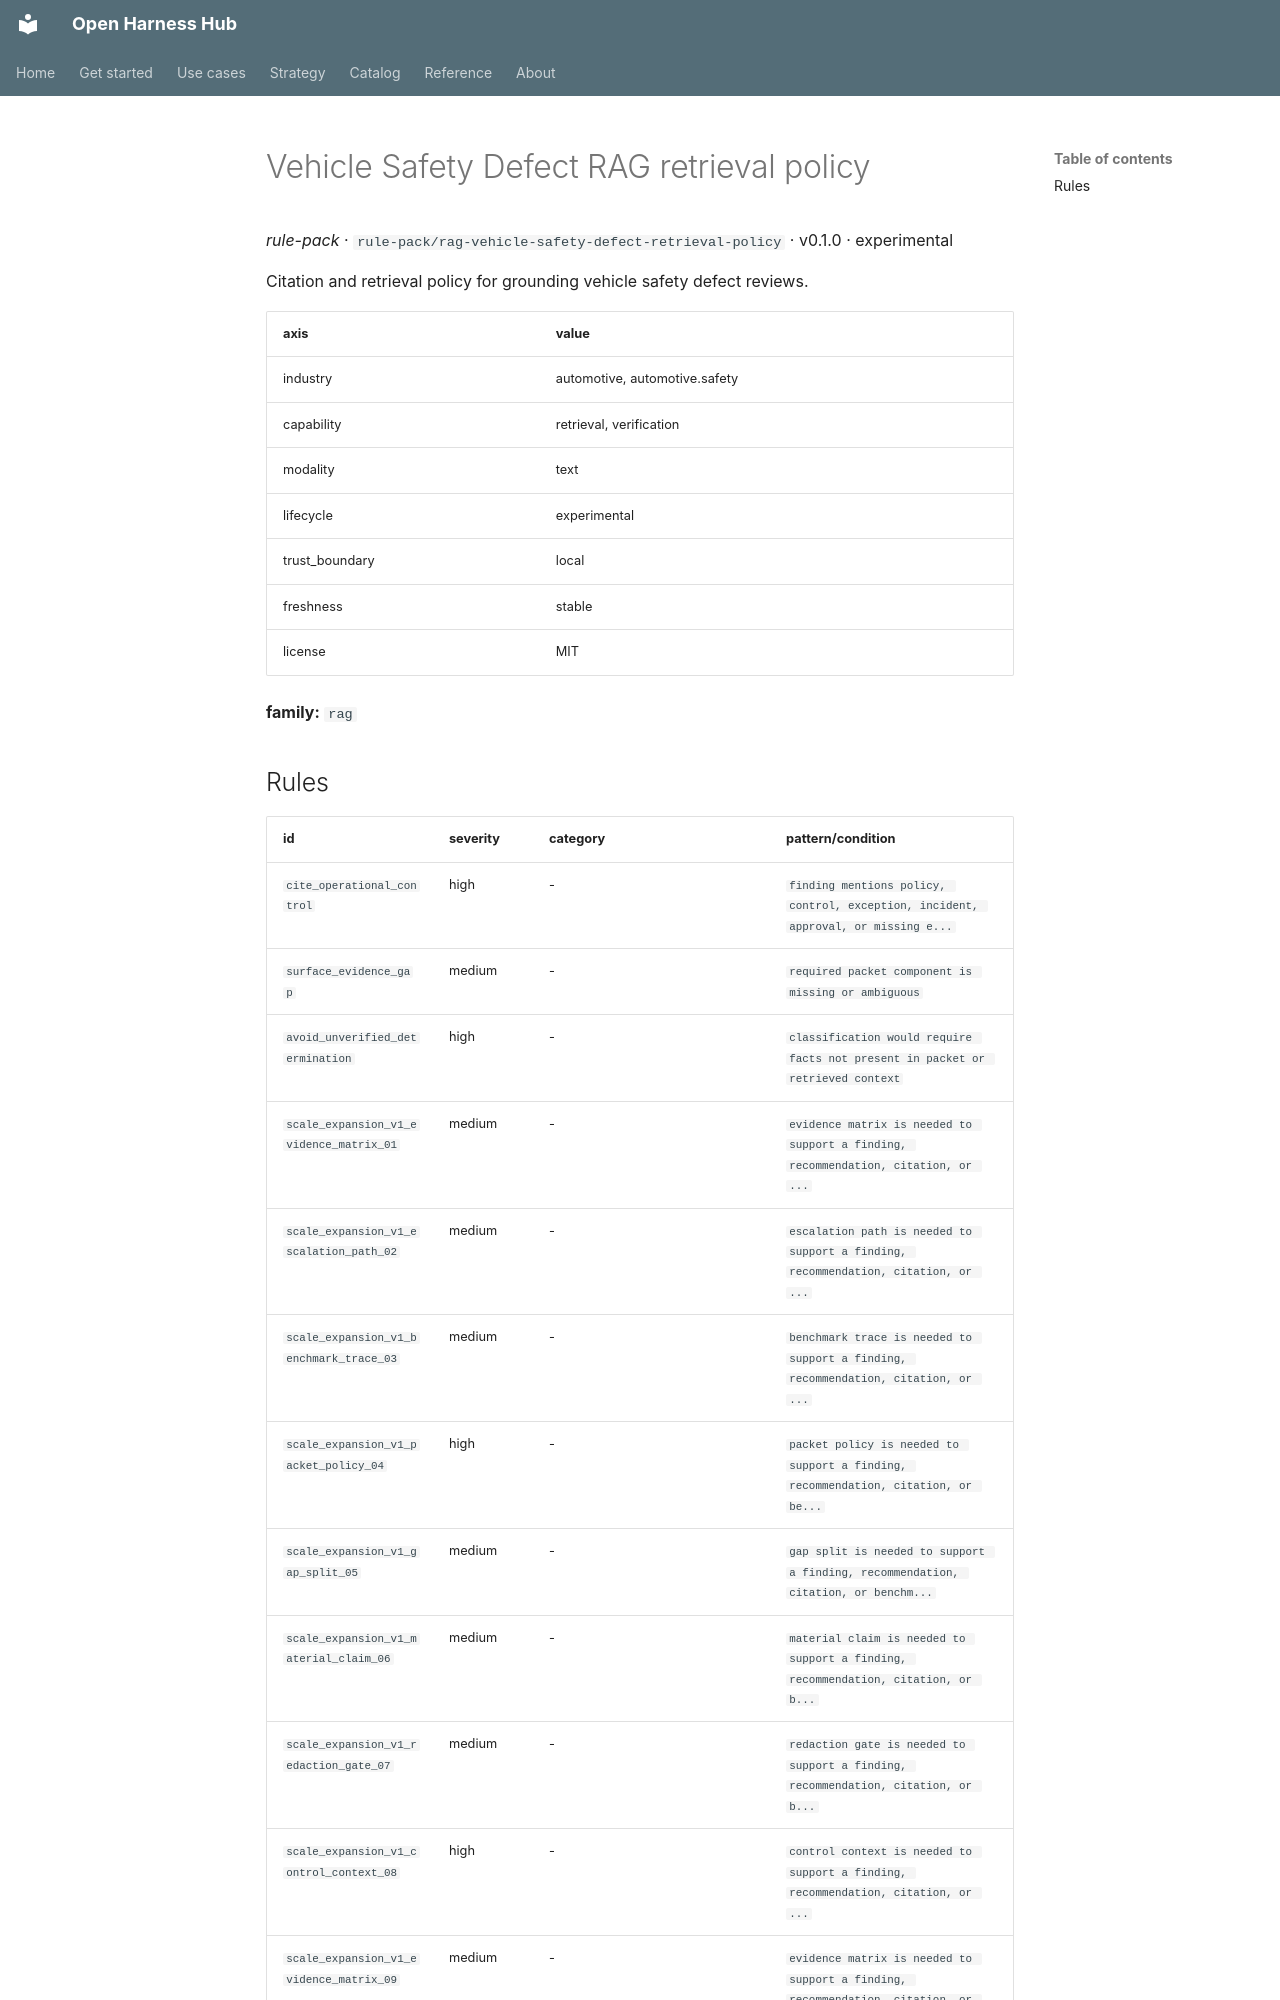

repository: Amarel-Taylor-Scott/open-harness-hub · page: catalog/rule-pack_rag-vehicle-safety-defect-retrieval-policy/index.html · generator: mkdocs

# Vehicle Safety Defect RAG retrieval policy

*rule-pack* · `rule-pack/rag-vehicle-safety-defect-retrieval-policy` · v0.1.0 · experimental

Citation and retrieval policy for grounding vehicle safety defect reviews.

| axis | value |
|---|---|
| industry | automotive, automotive.safety |
| capability | retrieval, verification |
| modality | text |
| lifecycle | experimental |
| trust_boundary | local |
| freshness | stable |
| license | MIT |



**family:** `rag`
